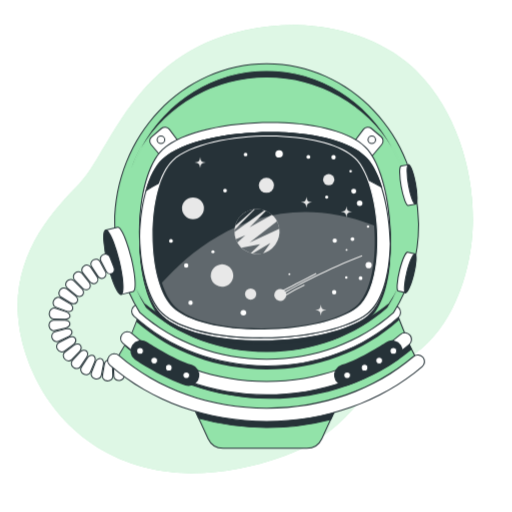
t = 0.00 s
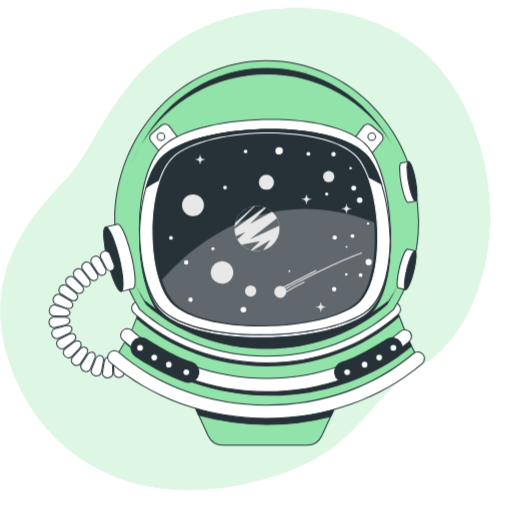
t = 0.45 s
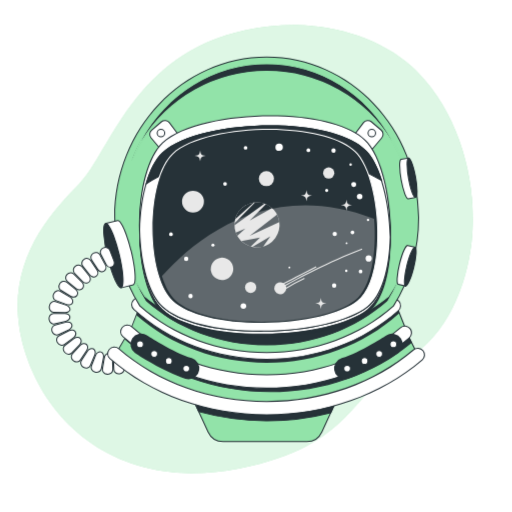
t = 0.98 s
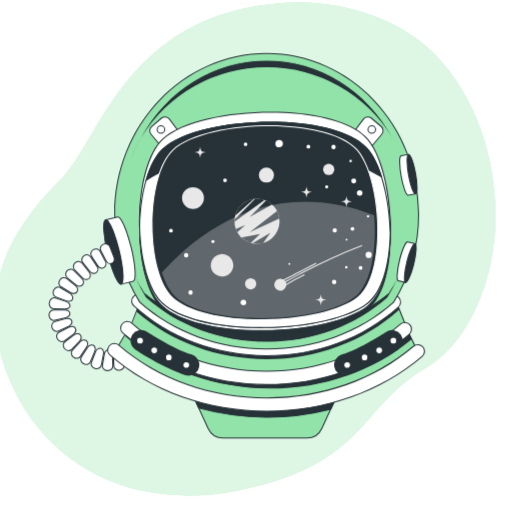
t = 1.50 s
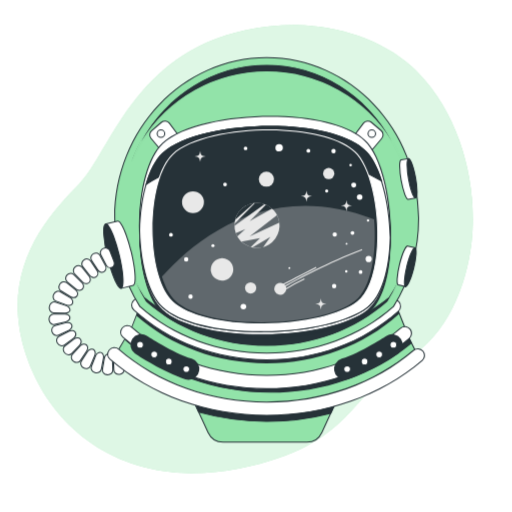
t = 2.10 s
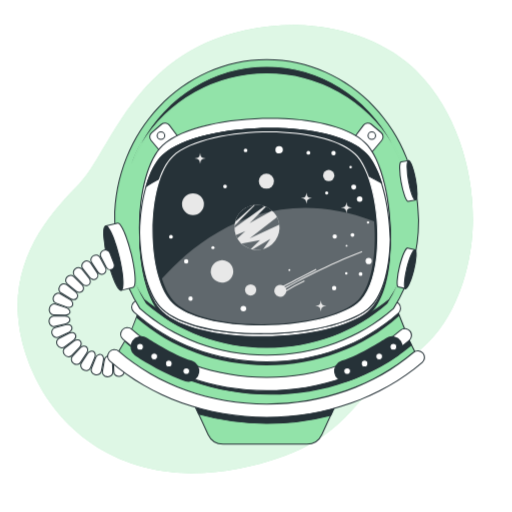
t = 2.40 s

The animated SVG that drew these frames (rendered in a browser with its animation timeline set to each time). Animation: 2 CSS @keyframes rules; one cycle of 3.00 s, repeats indefinitely.

<svg class="animated" id="freepik_stories-astronaut-helmet" xmlns="http://www.w3.org/2000/svg" viewBox="0 0 500 500" version="1.1" xmlns:xlink="http://www.w3.org/1999/xlink" xmlns:svgjs="http://svgjs.com/svgjs"><style>svg#freepik_stories-astronaut-helmet:not(.animated) .animable {opacity: 0;}svg#freepik_stories-astronaut-helmet.animated #freepik--background-simple--inject-535 {animation: 3s Infinite  linear heartbeat;animation-delay: 0s;}svg#freepik_stories-astronaut-helmet.animated #freepik--astronaut-helmet--inject-535 {animation: 3s Infinite  linear floating;animation-delay: 0s;}            @keyframes heartbeat {                0% {                    transform: scale(1);                }                10% {                    transform: scale(1.1);                }                30% {                    transform: scale(1);                }                40% {                    transform: scale(1);                }                50% {                    transform: scale(1.1);                }                60% {                    transform: scale(1);                }                100% {                    transform: scale(1);                }            }                    @keyframes floating {                0% {                    opacity: 1;                    transform: translateY(0px);                }                50% {                    transform: translateY(-10px);                }                100% {                    opacity: 1;                    transform: translateY(0px);                }            }        </style><g id="freepik--background-simple--inject-535" class="animable" style="transform-origin: 239.568px 243.26px;"><path d="M460.39,237.44c-4.91,41.61-23.91,90-61.85,112.21C341.21,383.24,346,434.9,234.11,457.35A229.81,229.81,0,0,1,184.49,462a191,191,0,0,1-24.35-2C89,449.67,41.16,400.23,23.6,340.56.5,262.08,46.63,210.7,77.22,179.74S130.2,52.33,240,29.38a222.83,222.83,0,0,1,51-4.84c39.08,1,81.7,13.79,111.2,40.57q3.31,3,6.46,6.25C449.68,113.44,467.09,180.72,460.39,237.44Z" style="fill: rgb(146, 227, 169); transform-origin: 239.568px 243.26px;" id="elydlodqt94jr" class="animable"></path><g id="elzuuawgp48ze"><path d="M460.39,237.44c-4.91,41.61-23.91,90-61.85,112.21C341.21,383.24,346,434.9,234.11,457.35A229.81,229.81,0,0,1,184.49,462a191,191,0,0,1-24.35-2C89,449.67,41.16,400.23,23.6,340.56.5,262.08,46.63,210.7,77.22,179.74S130.2,52.33,240,29.38a222.83,222.83,0,0,1,51-4.84c39.08,1,81.7,13.79,111.2,40.57q3.31,3,6.46,6.25C449.68,113.44,467.09,180.72,460.39,237.44Z" style="fill: rgb(255, 255, 255); opacity: 0.7; transform-origin: 239.568px 243.26px;" class="animable"></path></g></g><g id="freepik--astronaut-helmet--inject-535" class="animable animator-active" style="transform-origin: 231.252px 250.015px;"><path d="M264,385.63v-.05l-5.24,0-5.23,0v.05L183.7,386l19.54,42.41a16.12,16.12,0,0,0,14.64,9.37h81.75a16.12,16.12,0,0,0,14.64-9.37L333.81,386Z" style="fill: rgb(146, 227, 169); transform-origin: 258.755px 411.68px;" id="elg2rd31icm65" class="animable"></path><path d="M299.63,438.26H217.88a16.65,16.65,0,0,1-15.09-9.66l-19.86-43.12,70.59-.4,5.24,0,5.73,0v.06l70.09.35L314.72,428.6A16.65,16.65,0,0,1,299.63,438.26ZM184.48,386.48l19.21,41.7a15.68,15.68,0,0,0,14.19,9.08h81.75a15.66,15.66,0,0,0,14.18-9.08L333,386.48l-69.54-.36v0l-4.73,0-4.78,0-.46.05Z" style="fill: rgb(38, 50, 56); transform-origin: 258.755px 411.67px;" id="eldfhzpkknag8" class="animable"></path><path d="M194.07,408.48A252.65,252.65,0,0,0,323,409.55L330.11,394a238.48,238.48,0,0,1-143.31-1.3Z" style="fill: rgb(38, 50, 56); transform-origin: 258.455px 405.043px;" id="el68cjc59ma5i" class="animable"></path><path d="M260.51,417.88A249.82,249.82,0,0,1,193.93,409l-.22-.07-7.85-17,1.1.37a238,238,0,0,0,143,1.29l1.08-.33L323.3,410l-.23.06A250.3,250.3,0,0,1,260.51,417.88Zm-66.09-9.83a252,252,0,0,0,128.17,1.07l6.6-14.32a239,239,0,0,1-141.46-1.27Z" style="fill: rgb(38, 50, 56); transform-origin: 258.45px 404.905px;" id="elr3n2gmridri" class="animable"></path><path d="M136.56,305.27l-7.95,20.3L116,347s2.51,15.79,31.1,30.35,68.52,29.14,115.45,28.6,99.81-17.81,145.66-52.33l-8.59-17.18L389,309.77s-18.58,15.81-70.91,30.92-92.25,7.55-119.23,0S136.56,305.27,136.56,305.27Z" style="fill: rgb(146, 227, 169); transform-origin: 262.105px 355.617px;" id="elqdrek7fhkd" class="animable"></path><path d="M260,406.48c-37.74,0-75.79-9.64-113.13-28.66-28.5-14.51-31.27-30.06-31.37-30.72l0-.18,12.74-21.6,8.16-20.86.53.42c.36.28,35.55,27.89,62.12,35.33,25.92,7.26,66.45,15.15,119,0,51.59-14.89,70.54-30.67,70.73-30.82l.53-.45,10.85,27.33,8.76,17.52-.34.25c-43.5,32.75-96.7,51.86-146,52.43ZM116.49,347.11c.39,1.73,4.38,16.36,30.8,29.82,38,19.38,76.83,29,115.22,28.54,48.92-.56,101.76-19.51,145-52l-8.4-16.81-10.36-26.1c-3.43,2.64-23.49,17-70.56,30.59-52.74,15.22-93.46,7.29-119.5,0-25-7-57.4-31.59-61.94-35.09l-7.7,19.68Z" style="fill: rgb(38, 50, 56); transform-origin: 262.21px 355.47px;" id="el2p5np5ivl6z" class="animable"></path><path d="M133,314.27c34.24,30,79.33,46.49,127.37,46.49,48.54,0,94.2-16.89,128.58-47.55a6.33,6.33,0,0,0,.95-1.06l-.95-2.38s-18.58,15.81-70.91,30.92-92.25,7.55-119.23,0-62.29-35.42-62.29-35.42Z" style="fill: rgb(38, 50, 56); transform-origin: 261.45px 333.015px;" id="el9oseticlkem" class="animable"></path><path d="M401.73,340.75l-2.15-4.29-3.07-7.75a6.5,6.5,0,0,0-2,1.17c-34.87,29.67-81.28,46-130.71,46-50,0-96.85-16.69-131.84-47a6.53,6.53,0,0,0-4.35-1.58L122,336.87a6.46,6.46,0,0,0,1.47,1.85c37.35,32.35,87.19,50.17,140.35,50.17C315.74,388.89,364.66,371.8,401.73,340.75Z" style="fill: rgb(38, 50, 56); transform-origin: 261.865px 358.095px;" id="eldntdqsyxf3p" class="animable"></path><path d="M263.78,389.39c-53.29,0-103.25-17.86-140.69-50.29a7.13,7.13,0,0,1-1.58-2l-.14-.25,5.93-10h.28a7.18,7.18,0,0,1,4.68,1.7c34.89,30.24,81.6,46.88,131.52,46.88,49.3,0,95.6-16.3,130.37-45.89a6.92,6.92,0,0,1,2.19-1.26l.46-.16,3.25,8.19,2.3,4.61-.3.25C364.89,372.25,315.79,389.39,263.78,389.39ZM122.53,336.88a5.85,5.85,0,0,0,1.21,1.46c37.26,32.28,87,50.05,140,50.05,51.63,0,100.39-17,137.33-47.77l-2-3.94-2.91-7.32a5.75,5.75,0,0,0-1.43.9c-34.95,29.75-81.48,46.13-131,46.13-50.16,0-97.1-16.73-132.18-47.12a6,6,0,0,0-3.73-1.45Z" style="fill: rgb(38, 50, 56); transform-origin: 261.86px 358.12px;" id="elfppz6tm121k" class="animable"></path><path d="M260.46,385.58c-53.17,0-103-17.82-140.36-50.18a6.5,6.5,0,1,1,8.51-9.83c35,30.31,81.81,47,131.85,47,49.42,0,95.84-16.35,130.7-46a6.5,6.5,0,1,1,8.42,9.9C362.37,368.13,313,385.58,260.46,385.58Z" style="fill: rgb(255, 255, 255); transform-origin: 259.92px 354.782px;" id="el3lkr81xhlgh" class="animable"></path><path d="M260.46,386.08c-53.29,0-103.25-17.87-140.69-50.3a7,7,0,1,1,9.17-10.58c34.89,30.23,81.6,46.88,131.52,46.88,49.3,0,95.6-16.31,130.38-45.9a7,7,0,0,1,11.51,5.89,7,7,0,0,1-2.44,4.77C362.61,368.59,313.08,386.08,260.46,386.08Zm-136.1-61.59A6,6,0,0,0,120.43,335c37.25,32.28,87,50.06,140,50.06,52.38,0,101.68-17.41,138.8-49a6,6,0,0,0,.68-8.46,6,6,0,0,0-8.46-.68c-35,29.75-81.48,46.14-131,46.14-50.16,0-97.1-16.74-132.18-47.13A6,6,0,0,0,124.36,324.49Z" style="fill: rgb(38, 50, 56); transform-origin: 259.863px 354.785px;" id="elsqpk0dedod" class="animable"></path><path d="M260.41,357.32c-49.14,0-95.21-17.25-129.72-48.57a6.5,6.5,0,0,1,8.74-9.63c32.11,29.15,75.08,45.2,121,45.2,45.34,0,87.93-15.72,119.93-44.25a6.5,6.5,0,1,1,8.65,9.7C354.61,340.43,309,357.32,260.41,357.32Z" style="fill: rgb(255, 255, 255); transform-origin: 259.929px 327.379px;" id="elixxe9ahzzqc" class="animable"></path><path d="M260.41,357.82c-49.27,0-95.45-17.3-130.06-48.7a7,7,0,0,1-.47-9.89,7,7,0,0,1,9.88-.48c32,29.06,74.87,45.07,120.65,45.07,45.22,0,87.69-15.67,119.6-44.13a7,7,0,0,1,9.32,10.45C354.85,340.89,309.07,357.82,260.41,357.82ZM135.07,297.93h-.3a5.94,5.94,0,0,0-4.15,2,6,6,0,0,0,.41,8.48c34.41,31.24,80.36,48.44,129.38,48.44,48.41,0,94-16.84,128.25-47.43a6,6,0,0,0-8-8.95c-32.09,28.62-74.8,44.38-120.26,44.38-46,0-89.11-16.1-121.32-45.33A6,6,0,0,0,135.07,297.93Z" style="fill: rgb(38, 50, 56); transform-origin: 259.86px 327.379px;" id="elwh8du2p5ji" class="animable"></path><path d="M136.56,305.27c31.77,28.15,75.53,45.55,123.85,45.55s92.08-17.4,123.85-45.55A162.29,162.29,0,0,0,408.77,219c0-86.56-66.42-156.73-148.36-156.73S112.05,132.41,112.05,219A162.29,162.29,0,0,0,136.56,305.27Z" style="fill: rgb(146, 227, 169); transform-origin: 260.41px 206.545px;" id="el2ci07d2pcro" class="animable"></path><path d="M260.41,351.32c-46.84,0-90.94-16.22-124.18-45.67l-.09-.11A162.9,162.9,0,0,1,111.55,219c0-86.7,66.78-157.23,148.86-157.23S409.27,132.27,409.27,219a162.9,162.9,0,0,1-24.59,86.57l-.09.11C351.35,335.1,307.25,351.32,260.41,351.32ZM137,305c33.05,29.26,76.89,45.37,123.46,45.37S350.82,334.21,383.87,305a161.87,161.87,0,0,0,24.4-86c0-86.15-66.33-156.23-147.86-156.23S112.55,132.82,112.55,219A161.87,161.87,0,0,0,137,305Z" style="fill: rgb(38, 50, 56); transform-origin: 260.41px 206.545px;" id="elubdrj469fld" class="animable"></path><path d="M260.41,76.25a142.67,142.67,0,0,1,132,87.87c-20.57-55.8-71.92-95.34-132-95.34s-111.45,39.54-132,95.34A142.67,142.67,0,0,1,260.41,76.25Z" style="fill: rgb(38, 50, 56); transform-origin: 260.41px 116.45px;" id="elqwmx6ej9prh" class="animable"></path><path d="M392,164.31c-22-53.19-73.62-87.56-131.56-87.56s-109.58,34.37-131.56,87.56l-.93-.36a148.87,148.87,0,0,1,51.36-68.83,136,136,0,0,1,162.26,0A148.87,148.87,0,0,1,392.9,164ZM260.41,75.75A142.87,142.87,0,0,1,383,144.33c-24.86-46.21-71-75.05-122.57-75.05s-97.72,28.84-122.57,75.05A142.87,142.87,0,0,1,260.41,75.75Z" style="fill: rgb(146, 227, 169); transform-origin: 260.425px 116.29px;" id="elsse9npcx8fo" class="animable"></path><path d="M379.48,295.69c-30.55,25.41-72.62,37.42-119.07,37.42s-88.53-12-119.07-37.42a140.44,140.44,0,0,1-16.57-34.13,152.7,152.7,0,0,0,17.41,39.24c30.32,26.87,72.1,43.48,118.23,43.48s87.9-16.61,118.23-43.48a153.12,153.12,0,0,0,17.41-39.23A140.91,140.91,0,0,1,379.48,295.69Z" style="fill: rgb(38, 50, 56); transform-origin: 260.41px 302.92px;" id="elwb48vobpgg" class="animable"></path><path d="M260.41,344.78c-44.72,0-86.83-15.49-118.57-43.61l-.09-.11a153.09,153.09,0,0,1-17.46-39.36l.95-.29a140.08,140.08,0,0,0,16.48,33.94c29.33,24.38,70.36,37.26,118.69,37.26s89.36-12.88,118.69-37.26a140.26,140.26,0,0,0,16.48-33.94l.95.29a153.09,153.09,0,0,1-17.46,39.36l-.1.11C347.24,329.29,305.13,344.78,260.41,344.78ZM142.56,300.47c31.55,27.93,73.4,43.31,117.85,43.31s86.3-15.38,117.85-43.31a149.89,149.89,0,0,0,9.93-18.7,136.9,136.9,0,0,1-8.3,14.19l-.09.11c-29.52,24.56-70.8,37.54-119.39,37.54s-89.87-13-119.39-37.54l-.09-.11a138.94,138.94,0,0,1-8.31-14.2A152.14,152.14,0,0,0,142.56,300.47Z" style="fill: rgb(146, 227, 169); transform-origin: 260.41px 303.095px;" id="elvyy1bsjuvn" class="animable"></path><path d="M114.87,221.88l-11.78,2.86,15.24,62.8,11.78-2.85c3.12-.76,2.24-15.43-2-32.78S118,221.12,114.87,221.88Z" style="fill: rgb(255, 255, 255); transform-origin: 117.533px 254.695px;" id="el88s8gqkolgq" class="animable"></path><path d="M118,288.15l-15.48-63.78,12.26-3,.12.49-.12-.49c4-1,10.13,14.94,13.88,30.4s5.59,32.42,1.59,33.38Zm-14.27-63,15,61.84L130,284.2c2.45-.59,2.09-13.95-2.33-32.17S117.42,221.77,115,222.37Z" style="fill: rgb(38, 50, 56); transform-origin: 117.509px 254.738px;" id="el7ugth59lg1e" class="animable"></path><path d="M116.37,254.77c4.21,17.34,5.09,32,2,32.77s-9.07-12.68-13.27-30-5.09-32-2-32.77S112.16,237.42,116.37,254.77Z" style="fill: rgb(38, 50, 56); transform-origin: 110.736px 256.155px;" id="el3jjau7ildra" class="animable"></path><path d="M118.1,288.07c-4,0-9.89-15.43-13.53-30.44a136,136,0,0,1-3.74-22.69c-.4-6.65.32-10.25,2.15-10.69,4-1,10.13,14.94,13.88,30.4h0c3.75,15.46,5.58,32.41,1.59,33.38A1.34,1.34,0,0,1,118.1,288.07ZM103.39,225.2l-.18,0c-.89.22-1.79,2.88-1.39,9.66a135.12,135.12,0,0,0,3.72,22.52c4.42,18.22,10.22,30.27,12.68,29.66s2.09-14-2.33-32.17h0C111.57,237.1,105.93,225.2,103.39,225.2Z" style="fill: rgb(38, 50, 56); transform-origin: 110.709px 256.138px;" id="elofc7uvvlslo" class="animable"></path><path d="M398.14,246.2l7.11,1.73-9.2,37.94-7.12-1.73c-1.88-.45-1.35-9.32,1.19-19.79S396.25,245.75,398.14,246.2Z" style="fill: rgb(255, 255, 255); transform-origin: 396.528px 266.026px;" id="el9d01e9l6lt" class="animable"></path><path d="M396.41,286.47l-7.59-1.84c-.45-.11-1.82-.44-1.45-6.66a82.24,82.24,0,0,1,2.26-13.74c1.9-7.82,5.78-19.2,8.63-18.51l7.59,1.84-.11.49ZM398,246.68c-1.1,0-4.47,5.89-7.35,17.78A80.47,80.47,0,0,0,388.37,278c-.27,4.42.4,5.56.68,5.63l6.63,1.61,9-37L398,246.69Z" style="fill: rgb(38, 50, 56); transform-origin: 396.579px 266.08px;" id="el9ep6f7a4cqa" class="animable"></path><path d="M397.23,266.07c-2.54,10.48-3.07,19.34-1.18,19.8s5.47-7.66,8-18.14,3.07-19.34,1.18-19.8S399.77,255.59,397.23,266.07Z" style="fill: rgb(38, 50, 56); transform-origin: 400.639px 266.9px;" id="ell7j56z4ysq" class="animable"></path><path d="M396.18,286.39a1.07,1.07,0,0,1-.25,0c-.45-.11-1.82-.45-1.45-6.66A82.51,82.51,0,0,1,396.74,266h0c1.9-7.82,5.77-19.19,8.63-18.51.45.11,1.82.45,1.45,6.66a82.64,82.64,0,0,1-2.27,13.75C402.71,275.44,399,286.39,396.18,286.39Zm8.89-38c-1.1,0-4.47,5.89-7.35,17.78h0a80.47,80.47,0,0,0-2.24,13.57c-.27,4.41.4,5.56.68,5.62,1,.3,4.48-5.63,7.42-17.77A81.5,81.5,0,0,0,405.82,254c.27-4.41-.41-5.56-.69-5.62Z" style="fill: rgb(38, 50, 56); transform-origin: 400.65px 266.929px;" id="el8jckn524kq" class="animable"></path><path d="M391.74,162.14l7.2-1.29,6.87,38.43-7.2,1.29c-1.91.34-5-8-6.9-18.6S389.83,162.48,391.74,162.14Z" style="fill: rgb(255, 255, 255); transform-origin: 398.053px 180.715px;" id="elersba2zkebf" class="animable"></path><path d="M398.44,201.09c-.61,0-1.9-.54-3.75-5.54a93.16,93.16,0,0,1-4.89-27.35c0-6.22,1.39-6.47,1.85-6.55l7.7-1.38,7,39.42-7.69,1.37A1.56,1.56,0,0,1,398.44,201.09Zm-6.61-38.46c-.29.05-1,1.15-1,5.57a80.09,80.09,0,0,0,1.41,13.68,80.12,80.12,0,0,0,3.42,13.32c1.53,4.15,2.59,4.93,2.89,4.88l6.71-1.2-6.69-37.45Z" style="fill: rgb(38, 50, 56); transform-origin: 398.075px 180.68px;" id="elommvm6gc0w" class="animable"></path><g id="elsvhs2efqzb"><ellipse cx="402.38" cy="180.06" rx="3.52" ry="19.52" style="fill: rgb(38, 50, 56); transform-origin: 402.38px 180.06px; transform: rotate(-10.14deg);" class="animable"></ellipse></g><path d="M405.71,199.79c-2.85,0-5.9-11.27-7.29-19A83.16,83.16,0,0,1,397,166.91c0-6.22,1.4-6.47,1.85-6.55,2.86-.53,6.07,11.07,7.48,19a82.23,82.23,0,0,1,1.43,13.86c0,6.22-1.4,6.47-1.86,6.55Zm-6.63-38.45H399c-.28,0-1,1.15-1,5.58a82.37,82.37,0,0,0,1.41,13.68c2.16,12.11,5.19,18.19,6.27,18.19h.05c.28,0,1-1.15,1-5.58a82.37,82.37,0,0,0-1.41-13.68C403.18,167.42,400.16,161.34,399.08,161.34Z" style="fill: rgb(38, 50, 56); transform-origin: 402.38px 180.066px;" id="el42ufjpnk4wb" class="animable"></path><path d="M100.78,248.6h0a4.69,4.69,0,0,1,6.43,2.22l4.07,10.39c.91,2.39.17,4.88-1.84,5.85h0a4.55,4.55,0,0,1-5.77-2.28l-5.2-9.87A4.61,4.61,0,0,1,100.78,248.6Z" style="fill: rgb(255, 255, 255); transform-origin: 104.822px 257.723px;" id="el8gywkfbs1fy" class="animable"></path><path d="M107.84,267.91a5.35,5.35,0,0,1-4.61-2.9L98,255.14a4.86,4.86,0,0,1-.32-3.81,5.42,5.42,0,0,1,2.86-3.18h0A5.52,5.52,0,0,1,105,248a4.62,4.62,0,0,1,2.68,2.66L111.75,261c1,2.68.14,5.41-2.09,6.48A4.3,4.3,0,0,1,107.84,267.91ZM103,248.6a4.58,4.58,0,0,0-2,.45h0a4.44,4.44,0,0,0-2.34,2.59,3.85,3.85,0,0,0,.26,3l5.2,9.87a4.07,4.07,0,0,0,5.12,2.07c1.75-.85,2.42-3,1.59-5.22L106.74,251a3.64,3.64,0,0,0-2.12-2.09A4.48,4.48,0,0,0,103,248.6Z" style="fill: rgb(38, 50, 56); transform-origin: 104.798px 257.756px;" id="el52enmtcu52i" class="animable"></path><path d="M91.07,253.77h0a4.61,4.61,0,0,1,6.49,1.63l5.29,9.82a4.55,4.55,0,0,1-1.37,6.08h0a4.19,4.19,0,0,1-3.19.38,5,5,0,0,1-2.8-2.08l-6.09-9.35a4.45,4.45,0,0,1-.58-3.51A4.76,4.76,0,0,1,91.07,253.77Z" style="fill: rgb(255, 255, 255); transform-origin: 96.0826px 262.444px;" id="elcp6g4g6s92o" class="animable"></path><path d="M99.46,272.33a4.89,4.89,0,0,1-1.3-.17,5.47,5.47,0,0,1-3.09-2.28L89,260.53a4.93,4.93,0,0,1-.64-3.91A5.44,5.44,0,0,1,95,252.75a4.79,4.79,0,0,1,3,2.42l5.29,9.81a5.07,5.07,0,0,1-1.55,6.75A4.52,4.52,0,0,1,99.46,272.33Zm-5.88-18.77a4.36,4.36,0,0,0-2.25.64h0a4.21,4.21,0,0,0-2,2.65,3.93,3.93,0,0,0,.51,3.12l6.09,9.35a4.45,4.45,0,0,0,2.52,1.87,3.7,3.7,0,0,0,2.8-.33,4.07,4.07,0,0,0,1.18-5.42l-5.29-9.81a3.89,3.89,0,0,0-2.42-1.93A4.31,4.31,0,0,0,93.58,253.56Z" style="fill: rgb(38, 50, 56); transform-origin: 96.0905px 262.451px;" id="el513jl8f4rn7" class="animable"></path><path d="M81.92,259.79h0a4.61,4.61,0,0,1,6.62,1l6.17,9.29a4.57,4.57,0,0,1-.8,6.19h0a4.12,4.12,0,0,1-3.12.66,5,5,0,0,1-3-1.8l-7-8.73A4.4,4.4,0,0,1,80,263,4.82,4.82,0,0,1,81.92,259.79Z" style="fill: rgb(255, 255, 255); transform-origin: 87.7491px 267.909px;" id="el8wp30yw3zty" class="animable"></path><path d="M91.56,277.53a5,5,0,0,1-.86-.08,5.52,5.52,0,0,1-3.29-2l-7-8.73a4.86,4.86,0,0,1-1-3.83,5.26,5.26,0,0,1,2.18-3.52,5.43,5.43,0,0,1,4.14-.95A4.78,4.78,0,0,1,89,260.54l6.17,9.29a5.07,5.07,0,0,1-.93,6.86A4.64,4.64,0,0,1,91.56,277.53Zm-6.74-18.19a4.48,4.48,0,0,0-2.61.86h0a4.21,4.21,0,0,0-1.76,2.85,3.85,3.85,0,0,0,.8,3.05l6.94,8.72a4.48,4.48,0,0,0,2.69,1.63,3.62,3.62,0,0,0,2.75-.59,4.06,4.06,0,0,0,.66-5.49l-6.17-9.29a3.82,3.82,0,0,0-2.53-1.68A3.94,3.94,0,0,0,84.82,259.34Z" style="fill: rgb(38, 50, 56); transform-origin: 87.7244px 267.933px;" id="el1umlelavkqj" class="animable"></path><path d="M73.34,266.71h0a5,5,0,0,1,3.53-1.28A4.35,4.35,0,0,1,80,267.05l7,8.67A5,5,0,0,1,88.2,279a3.93,3.93,0,0,1-1.29,2.92h0a3.69,3.69,0,0,1-1.43.77,3.88,3.88,0,0,1-1.6.18,5,5,0,0,1-3.14-1.49l-7.81-8a4.34,4.34,0,0,1-1.25-3.34,5,5,0,0,1,.45-1.83A5.39,5.39,0,0,1,73.34,266.71Z" style="fill: rgb(255, 255, 255); transform-origin: 79.9354px 274.157px;" id="elrek69rl54w" class="animable"></path><path d="M84.23,283.4l-.39,0a5.42,5.42,0,0,1-3.45-1.64l-7.82-8a4.86,4.86,0,0,1-1.39-3.72,5.36,5.36,0,0,1,.5-2A5.49,5.49,0,0,1,73,266.34h0a5.47,5.47,0,0,1,3.87-1.41,4.84,4.84,0,0,1,3.54,1.81l7,8.66A5.53,5.53,0,0,1,88.7,279a4.41,4.41,0,0,1-1.46,3.29,4.23,4.23,0,0,1-1.62.87A4.5,4.5,0,0,1,84.23,283.4ZM73.67,267.09h0a4.7,4.7,0,0,0-1.09,1.4,4.34,4.34,0,0,0-.4,1.62,3.9,3.9,0,0,0,1.1,3l7.82,8a4.47,4.47,0,0,0,2.82,1.35,3.42,3.42,0,0,0,1.4-.17,3.16,3.16,0,0,0,1.26-.66A3.45,3.45,0,0,0,87.7,279a4.61,4.61,0,0,0-1-3l-7-8.66a3.85,3.85,0,0,0-2.8-1.44A4.61,4.61,0,0,0,73.67,267.09Z" style="fill: rgb(38, 50, 56); transform-origin: 79.9352px 274.163px;" id="elis2dvsq44" class="animable"></path><path d="M65.46,274.56h0a4.84,4.84,0,0,1,3.38-1.69,4.45,4.45,0,0,1,3.35,1.29l7.9,7.88a5,5,0,0,1,1.46,3.14,4.14,4.14,0,0,1-.93,3h0a3.9,3.9,0,0,1-2.92,1.23,4.94,4.94,0,0,1-3.26-1.12l-8.68-7a4.46,4.46,0,0,1-1.64-3.21A5.11,5.11,0,0,1,65.46,274.56Z" style="fill: rgb(255, 255, 255); transform-origin: 72.8428px 281.138px;" id="elfq627s871xr" class="animable"></path><path d="M77.51,289.93a5.42,5.42,0,0,1-3.39-1.23l-8.68-7a5,5,0,0,1-1.82-3.56,5.61,5.61,0,0,1,1.47-3.9h0a5.37,5.37,0,0,1,3.74-1.85,4.9,4.9,0,0,1,3.71,1.44l7.9,7.87a5.39,5.39,0,0,1,1.6,3.46,4.55,4.55,0,0,1-1.06,3.4,4.35,4.35,0,0,1-3.28,1.39Zm-11.68-15a4.58,4.58,0,0,0-1.21,3.18,3.93,3.93,0,0,0,1.45,2.83l8.68,7a4.36,4.36,0,0,0,2.93,1,3.41,3.41,0,0,0,2.56-1.06,3.63,3.63,0,0,0,.81-2.67,4.43,4.43,0,0,0-1.32-2.81l-7.9-7.88a3.87,3.87,0,0,0-3-1.14A4.33,4.33,0,0,0,65.83,274.9Z" style="fill: rgb(38, 50, 56); transform-origin: 72.8408px 281.168px;" id="el0h6v3yyf6u1d" class="animable"></path><path d="M58.43,283.34h0a4.33,4.33,0,0,1,1.46-1.4,4.9,4.9,0,0,1,1.77-.67,4.33,4.33,0,0,1,3.46.86l8.76,6.9a5.11,5.11,0,0,1,1.84,3,3.87,3.87,0,0,1,0,1.59,4.75,4.75,0,0,1-.6,1.46h0c-1.16,1.79-3.9,2.16-6.08.85L59.55,290A4.68,4.68,0,0,1,58.43,283.34Z" style="fill: rgb(255, 255, 255); transform-origin: 66.654px 288.956px;" id="el10t8oz9bwrbp" class="animable"></path><path d="M71.8,297.17a5.93,5.93,0,0,1-3-.85l-9.5-5.86a4.69,4.69,0,0,1-2.14-3,5.7,5.7,0,0,1,.86-4.38,4.85,4.85,0,0,1,1.62-1.56,5.33,5.33,0,0,1,1.94-.73,4.76,4.76,0,0,1,3.86,1l8.76,6.9a5.52,5.52,0,0,1,2,3.25,4.32,4.32,0,0,1,0,1.79,5.28,5.28,0,0,1-.66,1.62A4.4,4.4,0,0,1,71.8,297.17ZM62.44,281.7a4.23,4.23,0,0,0-.7.06,4.56,4.56,0,0,0-1.59.61,3.81,3.81,0,0,0-1.29,1.23h0a4.75,4.75,0,0,0-.73,3.62,3.71,3.71,0,0,0,1.69,2.38l9.5,5.85c2,1.18,4.38.87,5.4-.69a4.25,4.25,0,0,0,.53-1.29,3.48,3.48,0,0,0,0-1.4,4.56,4.56,0,0,0-1.66-2.65l-8.76-6.91A3.79,3.79,0,0,0,62.44,281.7Z" style="fill: rgb(38, 50, 56); transform-origin: 66.6652px 288.944px;" id="el3p4k4ou5t72" class="animable"></path><path d="M52.56,293.06h0c1.37-2.52,4.25-3.48,6.42-2.14l9.57,5.73c2.18,1.33,3.13,3.93,2.11,5.8h0a3.34,3.34,0,0,1-1,1.16,3.39,3.39,0,0,1-1.26.49,6.67,6.67,0,0,1-3.42-.31l-10.45-3.9a3.84,3.84,0,0,1-2.39-2.75,5.91,5.91,0,0,1-.15-2.16A5.67,5.67,0,0,1,52.56,293.06Z" style="fill: rgb(255, 255, 255); transform-origin: 61.5105px 297.255px;" id="el13vzet8xvco" class="animable"></path><path d="M67.22,304.7a7.17,7.17,0,0,1-2.46-.44l-10.46-3.9a4.36,4.36,0,0,1-2.7-3.09,6.47,6.47,0,0,1-.16-2.34,6,6,0,0,1,.68-2.11A5.73,5.73,0,0,1,55.6,290a4.61,4.61,0,0,1,3.65.51l9.56,5.73c2.41,1.48,3.43,4.38,2.29,6.47A4,4,0,0,1,69.9,304a3.88,3.88,0,0,1-1.46.57A6.92,6.92,0,0,1,67.22,304.7ZM56.85,290.81a3.76,3.76,0,0,0-1,.14A4.69,4.69,0,0,0,53,293.3h0a4.86,4.86,0,0,0-.56,1.74,5.34,5.34,0,0,0,.13,2,3.36,3.36,0,0,0,2.08,2.41l10.46,3.9a6,6,0,0,0,3.14.29,2.84,2.84,0,0,0,1.08-.41,2.9,2.9,0,0,0,.89-1c.89-1.63,0-3.93-1.93-5.13l-9.56-5.74A3.59,3.59,0,0,0,56.85,290.81Z" style="fill: rgb(38, 50, 56); transform-origin: 61.4823px 297.265px;" id="elyvyn96ylao" class="animable"></path><path d="M48.26,305.41h0a7,7,0,0,1,.77-2.22,6,6,0,0,1,1.47-1.58,3.88,3.88,0,0,1,3.59-.62l10.58,3.54a6.44,6.44,0,0,1,2.84,1.92,3.42,3.42,0,0,1,.68,1.18,2.24,2.24,0,0,1,.16,1.24h0a2.53,2.53,0,0,1-.56,1.12,3.45,3.45,0,0,1-1.05.94,6.26,6.26,0,0,1-3.34.87l-11.15-.34a3.93,3.93,0,0,1-3.15-1.77,5.63,5.63,0,0,1-.84-1.93A6,6,0,0,1,48.26,305.41Z" style="fill: rgb(255, 255, 255); transform-origin: 58.2603px 306.299px;" id="elrqiglm6x5a" class="animable"></path><path d="M63.57,312.3h-.18L52.24,312a4.39,4.39,0,0,1-3.55-2,6.19,6.19,0,0,1-.92-2.09,6.55,6.55,0,0,1,0-2.55h0a7.63,7.63,0,0,1,.83-2.38,6.33,6.33,0,0,1,1.62-1.74,4.34,4.34,0,0,1,4-.69l10.58,3.53a7.06,7.06,0,0,1,3.07,2.08,4.09,4.09,0,0,1,.77,1.36,2.66,2.66,0,0,1,.17,1.47,3.18,3.18,0,0,1-.64,1.33,4.06,4.06,0,0,1-1.2,1.07A6.64,6.64,0,0,1,63.57,312.3Zm-14.82-6.8a5.67,5.67,0,0,0,0,2.14,5.12,5.12,0,0,0,.77,1.76A3.43,3.43,0,0,0,52.27,311l11.15.34a5.59,5.59,0,0,0,3.06-.8,3,3,0,0,0,.91-.8,2.3,2.3,0,0,0,.47-.9,1.72,1.72,0,0,0-.14-1,3,3,0,0,0-.59-1.05A6,6,0,0,0,64.51,305l-10.58-3.53a3.35,3.35,0,0,0-3.13.55,5.5,5.5,0,0,0-1.35,1.44A6.64,6.64,0,0,0,48.75,305.5Z" style="fill: rgb(38, 50, 56); transform-origin: 58.2458px 306.318px;" id="elr2siogqzk5d" class="animable"></path><path d="M48,318.33h0a6.58,6.58,0,0,1,.12-2.23,5.21,5.21,0,0,1,.91-1.86,4,4,0,0,1,3.23-1.65l11.16,0a6,6,0,0,1,3.29,1,3.92,3.92,0,0,1,1,1,2.58,2.58,0,0,1,.51,1.26h0a3.58,3.58,0,0,1-.94,2.62,5.82,5.82,0,0,1-3,1.77l-10.86,2.56A4,4,0,0,1,50,322,5.3,5.3,0,0,1,48,318.33Z" style="fill: rgb(255, 255, 255); transform-origin: 58.0903px 317.745px;" id="elnc056l556dj" class="animable"></path><path d="M52.53,323.45a4.61,4.61,0,0,1-2.88-1,5.85,5.85,0,0,1-2.16-4,7.17,7.17,0,0,1,.13-2.41,5.65,5.65,0,0,1,1-2,4.48,4.48,0,0,1,3.6-1.85h0l11.16,0A6.4,6.4,0,0,1,67,313.21a4.53,4.53,0,0,1,1.14,1.13,3.08,3.08,0,0,1,.61,1.49,4.1,4.1,0,0,1-1.06,3,6.24,6.24,0,0,1-3.24,1.94l-10.86,2.55A4.17,4.17,0,0,1,52.53,323.45Zm-.3-10.36a3.52,3.52,0,0,0-2.81,1.45,4.86,4.86,0,0,0-.83,1.68,6.12,6.12,0,0,0-.1,2.06h0a4.79,4.79,0,0,0,1.78,3.33,3.54,3.54,0,0,0,3.07.73l10.86-2.56a5.22,5.22,0,0,0,2.71-1.61,3.1,3.1,0,0,0,.82-2.26,2,2,0,0,0-.42-1,3.32,3.32,0,0,0-.89-.9,5.51,5.51,0,0,0-3-.91l-11.15,0Z" style="fill: rgb(38, 50, 56); transform-origin: 58.0998px 317.819px;" id="elkj1p9zmzvf" class="animable"></path><path d="M50.92,330.32h0a5.94,5.94,0,0,1-.38-2.12,5.17,5.17,0,0,1,.46-1.95,4.09,4.09,0,0,1,2.73-2.35l10.8-2.79a5.56,5.56,0,0,1,3.45.2,3.78,3.78,0,0,1,1.25.8,3.06,3.06,0,0,1,.83,1.19h0a2.93,2.93,0,0,1,.14,1.44,3.9,3.9,0,0,1-.43,1.45,5.45,5.45,0,0,1-2.5,2.4l-10.08,4.77a4.15,4.15,0,0,1-3.59,0,5,5,0,0,1-1.6-1.16A6,6,0,0,1,50.92,330.32Z" style="fill: rgb(255, 255, 255); transform-origin: 60.387px 327.347px;" id="el71b3o7zg9ys" class="animable"></path><path d="M55.43,334.26a4.81,4.81,0,0,1-2-.46,5.82,5.82,0,0,1-1.76-1.28,6.75,6.75,0,0,1-1.18-2h0a6.32,6.32,0,0,1-.41-2.3,5.8,5.8,0,0,1,.51-2.15,4.56,4.56,0,0,1,3.05-2.62l10.8-2.8a6.2,6.2,0,0,1,3.77.22,4.36,4.36,0,0,1,1.42.92,3.48,3.48,0,0,1,.94,1.37,3.38,3.38,0,0,1,.16,1.68,4.45,4.45,0,0,1-.47,1.61A6,6,0,0,1,67.49,329L57.4,333.81A4.54,4.54,0,0,1,55.43,334.26Zm-4-4.11a5.43,5.43,0,0,0,1,1.7,4.58,4.58,0,0,0,1.43,1,3.67,3.67,0,0,0,3.17,0l10.08-4.78A5,5,0,0,0,69.33,326a3.56,3.56,0,0,0,.37-1.28,2.35,2.35,0,0,0-.11-1.22,2.62,2.62,0,0,0-.69-1,3.31,3.31,0,0,0-1.11-.71,5.16,5.16,0,0,0-3.14-.18l-10.8,2.8a3.54,3.54,0,0,0-2.39,2.06,4.75,4.75,0,0,0-.42,1.78,5.26,5.26,0,0,0,.35,1.92Z" style="fill: rgb(38, 50, 56); transform-origin: 60.4257px 327.358px;" id="el1jdv38o35mt" class="animable"></path><path d="M56.12,341.1h0a5,5,0,0,1-.74-2,5.13,5.13,0,0,1,.07-2,4.09,4.09,0,0,1,2.19-2.81l10-5a5.45,5.45,0,0,1,3.45-.48,3.86,3.86,0,0,1,1.43.56,4,4,0,0,1,1,1.06h0a3.61,3.61,0,0,1,.29,3,5.22,5.22,0,0,1-2,2.81l-9,6.54a4.28,4.28,0,0,1-3.54.68A5.33,5.33,0,0,1,56.12,341.1Z" style="fill: rgb(255, 255, 255); transform-origin: 64.6616px 336.151px;" id="el3ci6s6iby5z" class="animable"></path><path d="M60.35,344.14a5.28,5.28,0,0,1-1.18-.14,5.77,5.77,0,0,1-3.47-2.63,5.24,5.24,0,0,1-.81-2.19,5.63,5.63,0,0,1,.07-2.13,4.6,4.6,0,0,1,2.46-3.15l10-5a6,6,0,0,1,3.77-.52,4.35,4.35,0,0,1,1.61.64A4.6,4.6,0,0,1,74,330.24a4.09,4.09,0,0,1,.36,3.37,5.75,5.75,0,0,1-2.18,3.09l-9,6.54A4.7,4.7,0,0,1,60.35,344.14ZM70.1,329.3a5.09,5.09,0,0,0-2.25.53l-10,5a3.61,3.61,0,0,0-1.92,2.48,4.37,4.37,0,0,0-.06,1.77,4.18,4.18,0,0,0,.66,1.78h0A4.82,4.82,0,0,0,59.39,343a3.77,3.77,0,0,0,3.14-.59l9-6.54a4.82,4.82,0,0,0,1.79-2.54,3.2,3.2,0,0,0-.23-2.56,3.54,3.54,0,0,0-.9-.91,3.29,3.29,0,0,0-1.24-.49A4.41,4.41,0,0,0,70.1,329.3Z" style="fill: rgb(38, 50, 56); transform-origin: 64.6944px 336.209px;" id="el20j9n3zqgnn" class="animable"></path><path d="M63.11,350.61h0a5.52,5.52,0,0,1-1.35-3.73,4.26,4.26,0,0,1,1.7-3.18L72.38,337a5.29,5.29,0,0,1,3.28-1.07,3.52,3.52,0,0,1,2.74,1.18h0c1.38,1.47,1.08,4.17-.64,6l-7.76,8C68.22,353,65.13,352.8,63.11,350.61Z" style="fill: rgb(255, 255, 255); transform-origin: 70.514px 344.165px;" id="elwf0p9j87z2" class="animable"></path><path d="M67,352.91h0a5.88,5.88,0,0,1-4.22-2v0a6,6,0,0,1-1.47-4.07,4.77,4.77,0,0,1,1.9-3.56l8.92-6.69a5.67,5.67,0,0,1,3.59-1.17,4,4,0,0,1,3.12,1.36c1.53,1.64,1.24,4.63-.67,6.66l-7.76,8A4.58,4.58,0,0,1,67,352.91Zm-3.5-2.63A4.82,4.82,0,0,0,67,351.91a3.68,3.68,0,0,0,2.66-1.12l7.77-8c1.52-1.62,1.81-4,.64-5.31a3.08,3.08,0,0,0-2.39-1,4.77,4.77,0,0,0-3,1l-8.92,6.69a3.76,3.76,0,0,0-1.5,2.81A5,5,0,0,0,63.49,350.28Z" style="fill: rgb(38, 50, 56); transform-origin: 70.5643px 344.164px;" id="elipqap2y44z" class="animable"></path><path d="M71.67,358.72h0a5.11,5.11,0,0,1-2-3.44,4.23,4.23,0,0,1,1.11-3.41l7.62-8.15a5.32,5.32,0,0,1,3-1.63,3.84,3.84,0,0,1,2.9.67h0a3.09,3.09,0,0,1,.9,1.19,4,4,0,0,1,.41,1.48,5.36,5.36,0,0,1-.91,3.34L78.56,358a4.2,4.2,0,0,1-3.08,1.84,5.27,5.27,0,0,1-2-.16A5.78,5.78,0,0,1,71.67,358.72Z" style="fill: rgb(255, 255, 255); transform-origin: 77.6293px 350.953px;" id="elozo8fwukzzi" class="animable"></path><path d="M74.92,360.41a5.81,5.81,0,0,1-1.53-.21,6.16,6.16,0,0,1-2-1.09h0a5.51,5.51,0,0,1-2.17-3.78,4.71,4.71,0,0,1,1.23-3.81L78,343.38a5.8,5.8,0,0,1,3.35-1.79,4.29,4.29,0,0,1,3.28.78,3.58,3.58,0,0,1,1,1.38,4.18,4.18,0,0,1,.44,1.64,5.83,5.83,0,0,1-1,3.66L79,358.32a4.67,4.67,0,0,1-3.44,2.06A6.08,6.08,0,0,1,74.92,360.41Zm7.19-17.86a3.65,3.65,0,0,0-.59,0,4.79,4.79,0,0,0-2.75,1.47l-7.62,8.15a3.73,3.73,0,0,0-1,3,4.58,4.58,0,0,0,1.8,3.1h0a5.16,5.16,0,0,0,1.69.91,4.52,4.52,0,0,0,1.75.14,3.68,3.68,0,0,0,2.72-1.61l6.21-9.28a5,5,0,0,0,.82-3,3.51,3.51,0,0,0-.35-1.28,2.76,2.76,0,0,0-.77-1A3.07,3.07,0,0,0,82.11,342.55Z" style="fill: rgb(38, 50, 56); transform-origin: 77.6322px 350.969px;" id="elqmye1fm2eo" class="animable"></path><path d="M81.6,365.24h0a5.29,5.29,0,0,1-2.6-3,4.1,4.1,0,0,1,.44-3.54l6-9.38a5.54,5.54,0,0,1,2.72-2.19,3.63,3.63,0,0,1,2.93.13h0a3.43,3.43,0,0,1,1.74,2.37,5.32,5.32,0,0,1-.26,3.42L88.29,363.3a4.24,4.24,0,0,1-2.7,2.41A5.57,5.57,0,0,1,81.6,365.24Z" style="fill: rgb(255, 255, 255); transform-origin: 85.891px 356.384px;" id="elrulhhdks0x" class="animable"></path><path d="M84.26,366.39a6.47,6.47,0,0,1-2.88-.7h0a5.79,5.79,0,0,1-2.85-3.34,4.59,4.59,0,0,1,.49-4l6-9.38a6.18,6.18,0,0,1,3-2.38,4.08,4.08,0,0,1,3.32.15,3.93,3.93,0,0,1,2,2.7,5.72,5.72,0,0,1-.28,3.73l-4.31,10.29a4.81,4.81,0,0,1-3,2.7A5.68,5.68,0,0,1,84.26,366.39Zm-2.43-1.59a5.1,5.1,0,0,0,3.62.43,3.72,3.72,0,0,0,2.38-2.13l4.32-10.28a4.88,4.88,0,0,0,.24-3.1,3,3,0,0,0-1.48-2.05,3.16,3.16,0,0,0-2.54-.11,5.11,5.11,0,0,0-2.47,2l-6,9.38a3.61,3.61,0,0,0-.38,3.11,4.76,4.76,0,0,0,2.35,2.76Z" style="fill: rgb(38, 50, 56); transform-origin: 85.904px 356.349px;" id="elq6ipnq0h97k" class="animable"></path><path d="M92.76,369.78h0a5.41,5.41,0,0,1-3.21-2.46,4.26,4.26,0,0,1-.25-3.62l4.12-10.37a5.32,5.32,0,0,1,2.21-2.62,3.5,3.5,0,0,1,2.86-.5h0a3.66,3.66,0,0,1,2.14,1.94,5.61,5.61,0,0,1,.43,3.44l-2.1,11a4.08,4.08,0,0,1-2.15,2.86A5.2,5.2,0,0,1,92.76,369.78Z" style="fill: rgb(255, 255, 255); transform-origin: 95.0854px 360.071px;" id="el7pl60lqy65s" class="animable"></path><path d="M94.32,370.53a5.26,5.26,0,0,1-1.72-.28,5.83,5.83,0,0,1-3.49-2.7,4.69,4.69,0,0,1-.27-4L93,353.15a5.82,5.82,0,0,1,2.43-2.87,4,4,0,0,1,3.27-.54,4.15,4.15,0,0,1,2.43,2.19,6,6,0,0,1,.47,3.76l-2.1,10.95a4.55,4.55,0,0,1-2.4,3.22A6,6,0,0,1,94.32,370.53Zm3.35-19.95a3.71,3.71,0,0,0-1.79.56,4.9,4.9,0,0,0-2,2.38l-4.11,10.37a3.74,3.74,0,0,0,.22,3.19,4.94,4.94,0,0,0,2.92,2.22h0a4.71,4.71,0,0,0,3.66-.34,3.59,3.59,0,0,0,1.89-2.51l2.1-11a5.18,5.18,0,0,0-.39-3.14,3.18,3.18,0,0,0-1.86-1.68A2.05,2.05,0,0,0,97.67,350.58Z" style="fill: rgb(38, 50, 56); transform-origin: 95.1157px 360.066px;" id="elc33s6asxful" class="animable"></path><path d="M104.74,371.94h0a5.28,5.28,0,0,1-3.69-1.76,4.06,4.06,0,0,1-1-3.44l1.87-11a5.64,5.64,0,0,1,1.6-3.08,3.67,3.67,0,0,1,2.66-1.07h0a3.38,3.38,0,0,1,2.48,1.46,5.38,5.38,0,0,1,1.16,3.22l.32,11.15a4.26,4.26,0,0,1-1.48,3.32A5.63,5.63,0,0,1,104.74,371.94Z" style="fill: rgb(255, 255, 255); transform-origin: 105.065px 361.773px;" id="elq94kot1dl9" class="animable"></path><path d="M105.07,372.44h-.34a5.78,5.78,0,0,1-4-1.92,4.57,4.57,0,0,1-1.13-3.86l1.86-11a6.14,6.14,0,0,1,1.76-3.35,4.17,4.17,0,0,1,3-1.21,3.84,3.84,0,0,1,2.87,1.65,5.83,5.83,0,0,1,1.27,3.51l.32,11.15a4.71,4.71,0,0,1-1.65,3.71A6.05,6.05,0,0,1,105.07,372.44Zm1.08-20.34a3.17,3.17,0,0,0-2.28.92,5.22,5.22,0,0,0-1.47,2.81l-1.87,11a3.55,3.55,0,0,0,.9,3,4.7,4.7,0,0,0,3.32,1.59h0a5.19,5.19,0,0,0,3.55-1.07,3.74,3.74,0,0,0,1.31-2.93l-.32-11.15a4.89,4.89,0,0,0-1-2.91A3,3,0,0,0,106.15,352.1Z" style="fill: rgb(38, 50, 56); transform-origin: 105.108px 361.771px;" id="elfwcuyczvp3g" class="animable"></path><path d="M116.93,371.45h0a5.49,5.49,0,0,1-4-.88,4.2,4.2,0,0,1-1.73-3.19l-.56-11.14a5.43,5.43,0,0,1,.9-3.3,3.52,3.52,0,0,1,2.37-1.66h0a3.84,3.84,0,0,1,2.76.87,5.54,5.54,0,0,1,1.83,2.93l2.67,10.83a4.13,4.13,0,0,1-.75,3.52A5.09,5.09,0,0,1,116.93,371.45Z" style="fill: rgb(255, 255, 255); transform-origin: 115.961px 361.396px;" id="elae016tqr4o" class="animable"></path><path d="M116.06,372a5.62,5.62,0,0,1-3.39-1,4.66,4.66,0,0,1-1.94-3.56l-.56-11.14a5.88,5.88,0,0,1,1-3.61,3.9,3.9,0,0,1,2.73-1.87,4.31,4.31,0,0,1,3.12,1,6,6,0,0,1,2,3.2l2.67,10.83a4.64,4.64,0,0,1-.83,3.94A5.57,5.57,0,0,1,117,372,7.5,7.5,0,0,1,116.06,372Zm-1.79-20.24H114a3,3,0,0,0-2,1.45,4.86,4.86,0,0,0-.82,3l.55,11.14a3.73,3.73,0,0,0,1.55,2.81,4.89,4.89,0,0,0,3.6.79h0a4.59,4.59,0,0,0,3.17-1.83,3.61,3.61,0,0,0,.66-3.1l-2.66-10.83a5,5,0,0,0-1.67-2.66A3.29,3.29,0,0,0,114.27,351.77Z" style="fill: rgb(38, 50, 56); transform-origin: 115.993px 361.411px;" id="eludnt7mbme2h" class="animable"></path><path d="M160.85,157,147.43,141.1a5.36,5.36,0,0,1,.62-7.55l9.5-8.1a5.37,5.37,0,0,1,7.79.86l12.37,16.5S164,150.72,160.85,157Z" style="fill: rgb(255, 255, 255); transform-origin: 161.935px 140.58px;" id="el1lybfkswxsx" class="animable"></path><path d="M161,157.94l-13.91-16.52a5.88,5.88,0,0,1,.68-8.25l9.49-8.1a5.89,5.89,0,0,1,8.52.94l12.71,17-.49.28c-.13.08-13.6,7.91-16.66,14Zm.06-33.28a4.8,4.8,0,0,0-3.15,1.17l-9.49,8.1a4.88,4.88,0,0,0-.57,6.85l12.95,15.38c3.36-5.63,13.8-12.06,16.22-13.5l-12-16a4.83,4.83,0,0,0-3.36-1.92A5.25,5.25,0,0,0,161,124.66Z" style="fill: rgb(38, 50, 56); transform-origin: 162.101px 140.803px;" id="elhctlngnsugl" class="animable"></path><circle cx="157.16" cy="136.49" r="3.69" style="fill: rgb(255, 255, 255); transform-origin: 157.16px 136.49px;" id="el0ul807ircwji" class="animable"></circle><path d="M157.16,140.68a4.19,4.19,0,1,1,4.19-4.19A4.2,4.2,0,0,1,157.16,140.68Zm0-7.38a3.19,3.19,0,1,0,3.19,3.19A3.19,3.19,0,0,0,157.16,133.3Z" style="fill: rgb(38, 50, 56); transform-origin: 157.16px 136.49px;" id="elkwebl0ymk5" class="animable"></path><path d="M359.38,157l13.43-15.94a5.37,5.37,0,0,0-.63-7.55l-9.49-8.1a5.38,5.38,0,0,0-7.8.86l-12.37,16.5S356.22,150.72,359.38,157Z" style="fill: rgb(255, 255, 255); transform-origin: 358.296px 140.559px;" id="el962cmq07pg8" class="animable"></path><path d="M359.28,157.94l-.34-.68c-3.06-6.12-16.53-13.94-16.67-14l-.49-.28,12.71-17a5.84,5.84,0,0,1,4.06-2.31,5.77,5.77,0,0,1,4.46,1.37l9.5,8.1a5.89,5.89,0,0,1,.68,8.25Zm-16-15.28c2.42,1.44,12.86,7.87,16.21,13.5l12.95-15.38a4.88,4.88,0,0,0-.56-6.85l-9.5-8.1a4.87,4.87,0,0,0-7.06.78Z" style="fill: rgb(38, 50, 56); transform-origin: 358.172px 140.785px;" id="el0eoxn7p3m92" class="animable"></path><circle cx="363.07" cy="136.49" r="3.69" style="fill: rgb(255, 255, 255); transform-origin: 363.07px 136.49px;" id="el7szsfepva3w" class="animable"></circle><path d="M363.07,140.68a4.19,4.19,0,1,1,4.19-4.19A4.2,4.2,0,0,1,363.07,140.68Zm0-7.38a3.19,3.19,0,1,0,3.19,3.19A3.2,3.2,0,0,0,363.07,133.3Z" style="fill: rgb(38, 50, 56); transform-origin: 363.07px 136.49px;" id="elavqw4dgfc3u" class="animable"></path><path d="M359.11,311.59c-38.68,30.36-164.72,33.47-200.45,0-29.92-28-29.67-131.63,0-159.9,35.43-33.76,169-37.14,200.45,0C385.48,182.79,391.49,286.17,359.11,311.59Z" style="fill: rgb(38, 50, 56); transform-origin: 258.756px 230.314px;" id="ellzqtanlkxro" class="animable"></path><path d="M254.62,336c-44.28,0-80.13-8.94-96.31-24.09C144.59,299.1,136,268.8,135.82,232.87c-.16-36.92,8.46-68.17,22.49-81.54C179.67,131,234.94,122.67,278.49,125c39,2.07,68.54,11.69,81,26.38,16.08,19,25.41,66.13,21.23,107.36-2.59,25.59-10.16,44.5-21.3,53.25-18.08,14.19-58,23.63-101.64,24ZM264,125.61c-40.41,0-86.1,8.48-105,26.45-13.63,13-22.34,44.71-22.18,80.81.15,35.66,8.65,65.68,22.18,78.35,16.13,15.11,54,24.25,98.77,23.81,43.46-.42,83.11-9.77,101-23.83h0c10.93-8.58,18.36-27.25,20.93-52.57,4.15-41-5.07-87.83-21-106.61-12.29-14.49-41.55-24-80.29-26C273.73,125.74,268.88,125.61,264,125.61Z" style="fill: rgb(38, 50, 56); transform-origin: 258.767px 230.31px;" id="el62l1b1268gr" class="animable"></path><path d="M359.11,308.86c-38.68,30.36-164.72,33.47-200.45,0-29.92-28-29.67-131.63,0-159.9,35.43-33.76,169-37.14,200.45,0C385.48,180.05,391.49,283.44,359.11,308.86Z" style="fill: rgb(255, 255, 255); transform-origin: 258.756px 227.584px;" id="eldoa9ydwoohw" class="animable"></path><path d="M254.62,333.31c-44.28,0-80.13-8.94-96.31-24.09-13.72-12.85-22.34-43.16-22.49-79.08-.16-36.92,8.46-68.17,22.49-81.54,21.36-20.35,76.63-28.66,120.18-26.34,39,2.07,68.54,11.69,81,26.38,16.08,19,25.41,66.13,21.23,107.36-2.59,25.59-10.16,44.5-21.3,53.25l-.31-.39.31.39c-18.08,14.19-58,23.63-101.64,24.05ZM264,122.88c-40.41,0-86.1,8.48-105,26.44-13.63,13-22.34,44.71-22.18,80.82.15,35.65,8.65,65.68,22.18,78.35,16.13,15.11,54,24.25,98.77,23.81,43.46-.42,83.11-9.77,101-23.84,10.93-8.58,18.36-27.24,20.93-52.56,4.15-41-5.07-87.83-21-106.61-12.29-14.49-41.55-24-80.29-26C273.73,123,268.88,122.88,264,122.88Z" style="fill: rgb(38, 50, 56); transform-origin: 258.767px 227.596px;" id="elo3uuqwpv4y" class="animable"></path><path d="M359.11,306c-38.68,30.36-164.72,33.48-200.45,0-29.92-28-29.67-131.62,0-159.89,35.43-33.76,169-37.14,200.45,0C385.48,177.18,391.49,280.57,359.11,306Z" style="fill: rgb(255, 255, 255); transform-origin: 258.756px 224.731px;" id="elvq9xj4pkknh" class="animable"></path><path d="M254.62,330.44c-44.28,0-80.13-8.94-96.31-24.09-13.72-12.86-22.34-43.16-22.49-79.08-.16-36.93,8.46-68.17,22.49-81.54,21.36-20.35,76.63-28.66,120.18-26.35,39,2.08,68.54,11.69,81,26.39,16.08,19,25.41,66.12,21.23,107.36-2.59,25.59-10.16,44.5-21.3,53.25-18.08,14.19-58,23.63-101.64,24ZM264,120c-40.41,0-86.1,8.47-105,26.44-13.63,13-22.34,44.71-22.18,80.82.15,35.65,8.65,65.67,22.18,78.35,16.13,15.11,54,24.24,98.77,23.8,43.46-.41,83.11-9.77,101-23.83h0c10.93-8.58,18.36-27.25,20.93-52.56,4.15-41-5.07-87.83-21-106.62-12.29-14.48-41.55-24-80.29-26C273.73,120.13,268.88,120,264,120Z" style="fill: rgb(38, 50, 56); transform-origin: 258.767px 224.722px;" id="el9ca2ctm0e2" class="animable"></path><path d="M158.66,155.86c-14.14,13.46-21.59,44-22.29,75.37.7,31.19,8.1,61.47,22.29,74.75,35.73,33.48,161.77,30.36,200.45,0,14.58-11.44,21.37-38.68,22-68-.75-32.92-8.84-66.55-22-82.1C327.61,118.72,194.09,122.09,158.66,155.86Z" style="fill: rgb(255, 255, 255); transform-origin: 258.74px 229.595px;" id="elvkjbylgcmti" class="animable"></path><path d="M254.62,330.44c-44.28,0-80.13-8.94-96.31-24.09-13.27-12.44-21.66-40.51-22.44-75.11.77-34.27,9.37-63.28,22.44-75.74,21.36-20.36,76.63-28.67,120.18-26.35,39,2.08,68.54,11.69,81,26.39,12.66,14.92,21.35,47.27,22.15,82.41-.74,33-8.84,57.93-22.22,68.43-18.08,14.19-58,23.63-101.64,24Zm-96-174.58.34.36c-12.89,12.28-21.37,41-22.13,75,.76,33.8,9.24,62.31,22.13,74.38,16.13,15.11,54,24.23,98.77,23.8,43.46-.41,83.11-9.77,101-23.83,13.14-10.32,21.1-35,21.84-67.64-.8-34.9-9.4-67-21.91-81.77-12.29-14.48-41.55-24-80.29-26-43.34-2.3-98.28,5.91-119.44,26.07Z" style="fill: rgb(38, 50, 56); transform-origin: 258.755px 229.606px;" id="el4rczl2qdqyb" class="animable"></path><path d="M260.54,155.48c43.31,0,82.69,10.27,112,27-3.52-11-8-20.34-13.4-26.66-31.5-37.14-165-33.77-200.45,0-6.93,6.59-12.24,17.3-15.95,30.18C172.49,167.2,214.27,155.48,260.54,155.48Z" style="fill: rgb(38, 50, 56); transform-origin: 257.64px 157.607px;" id="elk9qhqm7mo9m" class="animable"></path><path d="M141.87,187.16l.36-1.26c3.92-13.6,9.48-24.11,16.08-30.4,21.36-20.36,76.63-28.67,120.18-26.35,39,2.08,68.54,11.69,81,26.39,5.24,6.18,9.78,15.2,13.5,26.82l.39,1.23-1.12-.64c-30.38-17.39-70.06-27-111.72-27C215.8,156,174.05,166.8,143,186.46ZM264,129.77c-40.41,0-86.1,8.48-105,26.45-6.27,6-11.6,15.88-15.44,28.7,31.11-19.32,72.59-29.94,117-29.94,41.32,0,80.72,9.39,111.1,26.47-3.56-10.77-8-19.49-12.91-25.27-12.29-14.48-41.55-24-80.29-26C273.73,129.9,268.88,129.77,264,129.77Z" style="fill: rgb(38, 50, 56); transform-origin: 257.625px 157.966px;" id="el3dk4ti0c5yd" class="animable"></path><path d="M349.11,300.76c-34.82,27.34-148.31,30.14-180.48,0-26.94-25.23-26.72-118.52,0-144,31.9-30.4,152.12-33.44,180.48,0C372.86,184.79,378.27,277.88,349.11,300.76Z" style="fill: rgb(38, 50, 56); transform-origin: 258.755px 227.567px;" id="elre730deos6s" class="animable"></path><path d="M255,322.83c-39.88,0-72.17-8.05-86.75-21.7-12.36-11.59-20.13-38.89-20.27-71.24-.14-33.26,7.62-61.41,20.27-73.46,19.24-18.34,69-25.82,108.25-23.73,35.14,1.86,61.74,10.53,73,23.77C364,173.56,372.39,216,368.63,253.18c-2.34,23.05-9.16,40.09-19.21,48h0c-16.28,12.78-52.22,21.28-91.54,21.66Zm8.4-189.47c-36.36,0-77.49,7.63-94.46,23.79-12.26,11.69-20.1,40.24-20,72.73.14,32.09,7.78,59.12,20,70.52,14.51,13.59,48.56,21.79,88.9,21.42,39.12-.38,74.81-8.8,90.94-21.45h0c9.83-7.72,16.51-24.51,18.82-47.29,3.74-36.91-4.56-79.06-18.9-96-11.05-13-37.39-21.57-72.25-23.42C272.23,133.47,267.87,133.36,263.43,133.36Z" style="fill: rgb(255, 255, 255); transform-origin: 258.752px 227.6px;" id="elfx71l9lbdwk" class="animable"></path><path d="M336.72,376.8a10.5,10.5,0,0,1-3.07-20.54c18.28-5.6,43.53-22.21,43.79-22.38A10.5,10.5,0,0,1,389,351.39c-1.13.75-28,18.46-49.22,24.95A10.6,10.6,0,0,1,336.72,376.8Z" style="fill: rgb(38, 50, 56); transform-origin: 359.789px 354.588px;" id="elojywy3398lf" class="animable"></path><path d="M342.25,366.39a3.27,3.27,0,1,0-3.26,3.26A3.26,3.26,0,0,0,342.25,366.39Z" style="fill: rgb(255, 255, 255); transform-origin: 338.98px 366.38px;" id="ely8mxeyd2lp" class="animable"></path><path d="M339,370.15a3.76,3.76,0,1,1,3.76-3.76A3.76,3.76,0,0,1,339,370.15Zm0-6.52a2.76,2.76,0,1,0,2.76,2.76A2.77,2.77,0,0,0,339,363.63Z" style="fill: rgb(38, 50, 56); transform-origin: 339px 366.39px;" id="el5ffsrwffush" class="animable"></path><path d="M359.31,359a3.27,3.27,0,1,0-3.27,3.26A3.27,3.27,0,0,0,359.31,359Z" style="fill: rgb(255, 255, 255); transform-origin: 356.04px 358.99px;" id="elkqr3058z90m" class="animable"></path><path d="M356,362.78a3.77,3.77,0,1,1,3.77-3.76A3.77,3.77,0,0,1,356,362.78Zm0-6.53a2.77,2.77,0,1,0,2.77,2.77A2.77,2.77,0,0,0,356,356.25Z" style="fill: rgb(38, 50, 56); transform-origin: 356px 359.01px;" id="elvfbus1yema" class="animable"></path><path d="M373.55,352.07a3.26,3.26,0,1,0-3.26,3.26A3.26,3.26,0,0,0,373.55,352.07Z" style="fill: rgb(255, 255, 255); transform-origin: 370.29px 352.07px;" id="elf6ajk8ruuvg" class="animable"></path><path d="M370.29,355.83a3.77,3.77,0,1,1,3.76-3.76A3.76,3.76,0,0,1,370.29,355.83Zm0-6.53a2.77,2.77,0,1,0,2.76,2.77A2.77,2.77,0,0,0,370.29,349.3Z" style="fill: rgb(38, 50, 56); transform-origin: 370.28px 352.06px;" id="elva5fergl35l" class="animable"></path><path d="M387.39,342.67a3.26,3.26,0,1,0-3.26,3.27A3.26,3.26,0,0,0,387.39,342.67Z" style="fill: rgb(255, 255, 255); transform-origin: 384.13px 342.68px;" id="elv615dy0v4md" class="animable"></path><path d="M384.13,346.44a3.77,3.77,0,1,1,3.76-3.77A3.76,3.76,0,0,1,384.13,346.44Zm0-6.53a2.77,2.77,0,1,0,2.76,2.76A2.77,2.77,0,0,0,384.13,339.91Z" style="fill: rgb(38, 50, 56); transform-origin: 384.12px 342.67px;" id="el7aii5tlaaxv" class="animable"></path><path d="M184.16,376.8a10.5,10.5,0,0,0,3.07-20.54c-18.28-5.6-43.53-22.21-43.79-22.38a10.5,10.5,0,0,0-11.58,17.51c1.13.75,28,18.46,49.22,24.95A10.6,10.6,0,0,0,184.16,376.8Z" style="fill: rgb(38, 50, 56); transform-origin: 161.018px 354.543px;" id="el7yq7hi9gv4" class="animable"></path><path d="M178.63,366.39a3.26,3.26,0,1,1,3.26,3.26A3.26,3.26,0,0,1,178.63,366.39Z" style="fill: rgb(255, 255, 255); transform-origin: 181.89px 366.39px;" id="elo6es89dexpb" class="animable"></path><path d="M181.89,370.15a3.76,3.76,0,1,1,3.76-3.76A3.76,3.76,0,0,1,181.89,370.15Zm0-6.52a2.76,2.76,0,1,0,2.76,2.76A2.77,2.77,0,0,0,181.89,363.63Z" style="fill: rgb(38, 50, 56); transform-origin: 181.89px 366.39px;" id="els7lzma3fxh" class="animable"></path><path d="M161.57,359a3.27,3.27,0,1,1,3.27,3.26A3.26,3.26,0,0,1,161.57,359Z" style="fill: rgb(255, 255, 255); transform-origin: 164.84px 358.99px;" id="elfemkq4ri7tr" class="animable"></path><path d="M164.84,362.78A3.77,3.77,0,1,1,168.6,359,3.77,3.77,0,0,1,164.84,362.78Zm0-6.53A2.77,2.77,0,1,0,167.6,359,2.77,2.77,0,0,0,164.84,356.25Z" style="fill: rgb(38, 50, 56); transform-origin: 164.83px 359.01px;" id="el6w0d8nyi46h" class="animable"></path><path d="M147.32,352.07a3.27,3.27,0,1,1,3.27,3.26A3.27,3.27,0,0,1,147.32,352.07Z" style="fill: rgb(255, 255, 255); transform-origin: 150.59px 352.06px;" id="elwgtc8inhmv" class="animable"></path><path d="M150.59,355.83a3.77,3.77,0,1,1,3.76-3.76A3.77,3.77,0,0,1,150.59,355.83Zm0-6.53a2.77,2.77,0,1,0,2.76,2.77A2.77,2.77,0,0,0,150.59,349.3Z" style="fill: rgb(38, 50, 56); transform-origin: 150.58px 352.06px;" id="elpdd765gr5tp" class="animable"></path><path d="M133.49,342.67a3.26,3.26,0,1,1,3.26,3.27A3.26,3.26,0,0,1,133.49,342.67Z" style="fill: rgb(255, 255, 255); transform-origin: 136.75px 342.68px;" id="elhutrvfscwwu" class="animable"></path><path d="M136.75,346.44a3.77,3.77,0,1,1,3.76-3.77A3.76,3.76,0,0,1,136.75,346.44Zm0-6.53a2.77,2.77,0,1,0,2.76,2.76A2.77,2.77,0,0,0,136.75,339.91Z" style="fill: rgb(38, 50, 56); transform-origin: 136.74px 342.67px;" id="elh9ei9czfthf" class="animable"></path><path d="M260.51,411.56c-58,0-112.33-19.43-153.06-54.71A6.5,6.5,0,1,1,116,347c38.36,33.24,89.7,51.54,144.55,51.54,54.18,0,105.07-17.92,143.3-50.46a6.5,6.5,0,0,1,8.42,9.9C371.66,392.54,317.78,411.56,260.51,411.56Z" style="fill: rgb(255, 255, 255); transform-origin: 259.824px 378.482px;" id="elot7dri3e9jf" class="animable"></path><path d="M260.51,412.06c-58.1,0-112.57-19.47-153.39-54.83a7,7,0,0,1,9.17-10.59c38.27,33.16,89.49,51.42,144.22,51.42,54.06,0,104.84-17.88,143-50.34a7,7,0,1,1,9.08,10.66C371.89,393,317.89,412.06,260.51,412.06Zm-148.8-66.12a6,6,0,0,0-3.93,10.53c40.63,35.2,94.87,54.59,152.73,54.59,57.15,0,110.91-19,151.4-53.44a6,6,0,0,0-7.78-9.14c-38.32,32.62-89.32,50.58-143.62,50.58-55,0-106.42-18.35-144.88-51.66A6,6,0,0,0,111.71,345.94Z" style="fill: rgb(38, 50, 56); transform-origin: 259.882px 378.496px;" id="elkytof8brv7" class="animable"></path><g id="elbnx3i1uzyf"><circle cx="188.43" cy="203.43" r="10.7" style="fill: rgb(232, 232, 232); transform-origin: 188.43px 203.43px; transform: rotate(-45deg);" class="animable"></circle></g><circle cx="260.12" cy="180.92" r="7.39" style="fill: rgb(232, 232, 232); transform-origin: 260.12px 180.92px;" id="el4stmjwnopx" class="animable"></circle><g id="el63v98vucx4c"><circle cx="216.79" cy="269.05" r="10.96" style="fill: rgb(232, 232, 232); transform-origin: 216.79px 269.05px; transform: rotate(-13.46deg);" class="animable"></circle></g><circle cx="320.97" cy="175.45" r="5.48" style="fill: rgb(232, 232, 232); transform-origin: 320.97px 175.45px;" id="elcnwrojvmut7" class="animable"></circle><circle cx="244.74" cy="287.14" r="5.48" style="fill: rgb(232, 232, 232); transform-origin: 244.74px 287.14px;" id="elpieit53deoj" class="animable"></circle><path d="M304.77,197.57c-4.28-.66-4.82-1.2-5.48-5.47-.67,4.27-1.2,4.81-5.48,5.47,4.28.67,4.81,1.21,5.48,5.48C300,198.78,300.49,198.24,304.77,197.57Z" style="fill: rgb(232, 232, 232); transform-origin: 299.29px 197.575px;" id="ele565s1vtjfd" class="animable"></path><path d="M318.77,302.74c-4.28-.66-4.82-1.2-5.48-5.48-.67,4.28-1.21,4.82-5.48,5.48,4.27.66,4.81,1.2,5.48,5.48C314,303.94,314.49,303.4,318.77,302.74Z" style="fill: rgb(232, 232, 232); transform-origin: 313.29px 302.74px;" id="elqic82jpbjzd" class="animable"></path><path d="M343.82,206.78c-4.28-.66-4.81-1.2-5.48-5.48-.66,4.28-1.2,4.82-5.48,5.48,4.28.66,4.82,1.2,5.48,5.48C339,208,339.54,207.44,343.82,206.78Z" style="fill: rgb(232, 232, 232); transform-origin: 338.34px 206.78px;" id="elu4eqbmb6r2d" class="animable"></path><path d="M200.92,158.65c-4.28-.66-4.81-1.2-5.48-5.48-.66,4.28-1.2,4.82-5.48,5.48,4.28.67,4.82,1.21,5.48,5.48C196.11,159.86,196.64,159.32,200.92,158.65Z" style="fill: rgb(232, 232, 232); transform-origin: 195.44px 158.65px;" id="elurs2t7bumuk" class="animable"></path><g id="ellr806bu9rli"><circle cx="250.93" cy="226.05" r="22.02" style="fill: rgb(232, 232, 232); transform-origin: 250.93px 226.05px; transform: rotate(-76.84deg);" class="animable"></circle></g><path d="M228.91,226.05c0,.15,0,.31,0,.46l29.48-21.18a22,22,0,0,0-7.48-1.3c-.58,0-1.15,0-1.71.07L229,224.69C228.93,225.14,228.91,225.59,228.91,226.05Z" style="fill: rgb(38, 50, 56); transform-origin: 243.65px 215.27px;" id="elpl8ke3h3s68" class="animable"></path><path d="M265.69,209.71a21.91,21.91,0,0,0-5.91-3.83l-16,16Z" style="fill: rgb(38, 50, 56); transform-origin: 254.735px 213.88px;" id="elu3g3i0aq9o" class="animable"></path><path d="M243.79,236.76l29-13.35a22,22,0,0,0-2.28-7.43Z" style="fill: rgb(38, 50, 56); transform-origin: 258.29px 226.37px;" id="elhrdzu3cqgje" class="animable"></path><path d="M229.56,220.76l18.3-16.51A22,22,0,0,0,229.56,220.76Z" style="fill: rgb(38, 50, 56); transform-origin: 238.71px 212.505px;" id="el0f579qkj4gtc" class="animable"></path><path d="M257,247.22l7.06-9.86-17.42,10.28a22,22,0,0,0,4.32.42A22.25,22.25,0,0,0,257,247.22Z" style="fill: rgb(38, 50, 56); transform-origin: 255.35px 242.71px;" id="elpig3h7ezj8p" class="animable"></path><path d="M239.62,229.62l-9.36,4a20.94,20.94,0,0,0,1.41,3.08Z" style="fill: rgb(38, 50, 56); transform-origin: 234.94px 233.16px;" id="el5pzyu7fy1tx" class="animable"></path><path d="M253.91,238.55,235.8,242a21.89,21.89,0,0,0,9,5.17Z" style="fill: rgb(38, 50, 56); transform-origin: 244.855px 242.86px;" id="elpzfx6w825p" class="animable"></path><path d="M297.1,277.82a186,186,0,0,0-17.59,9.45,5.88,5.88,0,0,0-.5-1.72c11.65-6.53,41.87-22.84,74.79-35.45l-.36-.94c-33,12.64-63.25,29-74.92,35.52a6.12,6.12,0,0,0-.93-1c4.92-2.53,17.71-9.09,31.44-16.23l-.47-.89c-14.16,7.37-27.32,14.12-31.88,16.45a5.87,5.87,0,1,0,2.86,5.45,187.32,187.32,0,0,1,18-9.69Z" style="fill: rgb(232, 232, 232); transform-origin: 310.807px 271.544px;" id="elqpteclxko9b" class="animable"></path><g id="eldz1s020wmn8"><path d="M158.1,276.15c3.19,10,7.58,18.31,13.19,23.56,31.26,29.28,141.51,26.56,175.34,0C362.7,287.1,368,252.56,365.3,220.06,264.08,181.05,192.68,237.4,158.1,276.15Z" style="fill: rgb(232, 232, 232); opacity: 0.3; transform-origin: 262.035px 263.776px;" class="animable"></path></g><circle cx="219.75" cy="186.05" r="1.82" style="fill: rgb(255, 255, 255); transform-origin: 219.75px 186.05px;" id="el4vrm4ce57dq" class="animable"></circle><path d="M241.61,150.84a1.82,1.82,0,1,1-1.82-1.82A1.83,1.83,0,0,1,241.61,150.84Z" style="fill: rgb(255, 255, 255); transform-origin: 239.79px 150.84px;" id="elu12rctx07k" class="animable"></path><path d="M276.22,150.23a3.65,3.65,0,1,1-3.65-3.64A3.64,3.64,0,0,1,276.22,150.23Z" style="fill: rgb(255, 255, 255); transform-origin: 272.57px 150.24px;" id="eltr4yxw9tus" class="animable"></path><circle cx="301.11" cy="153.27" r="1.82" style="fill: rgb(255, 255, 255); transform-origin: 301.11px 153.27px;" id="els359deh78to" class="animable"></circle><path d="M183.93,259.21a2.13,2.13,0,1,1-2.13-2.12A2.13,2.13,0,0,1,183.93,259.21Z" style="fill: rgb(255, 255, 255); transform-origin: 181.8px 259.22px;" id="ellon3eadap6n" class="animable"></path><path d="M168.75,235.23a1.82,1.82,0,1,1-1.82-1.82A1.82,1.82,0,0,1,168.75,235.23Z" style="fill: rgb(255, 255, 255); transform-origin: 166.93px 235.23px;" id="el7kkdwdn2dl5" class="animable"></path><path d="M209.43,245.86a1.52,1.52,0,1,1-1.52-1.52A1.52,1.52,0,0,1,209.43,245.86Z" style="fill: rgb(255, 255, 255); transform-origin: 207.91px 245.86px;" id="elab64xi4sg3g" class="animable"></path><circle cx="282.59" cy="267.71" r="0.91" style="fill: rgb(255, 255, 255); transform-origin: 282.59px 267.71px;" id="el3k3qbymhnva" class="animable"></circle><path d="M328.43,285.32a2.13,2.13,0,1,1-2.12-2.12A2.12,2.12,0,0,1,328.43,285.32Z" style="fill: rgb(255, 255, 255); transform-origin: 326.3px 285.33px;" id="eluox7059izuj" class="animable"></path><path d="M346,233.41a1.82,1.82,0,1,1-1.82-1.82A1.82,1.82,0,0,1,346,233.41Z" style="fill: rgb(255, 255, 255); transform-origin: 344.18px 233.41px;" id="elql0nzzhbw2" class="animable"></path><path d="M188.18,295.64a2.13,2.13,0,1,1-2.13-2.12A2.13,2.13,0,0,1,188.18,295.64Z" style="fill: rgb(255, 255, 255); transform-origin: 186.05px 295.65px;" id="elzvgevkbpz9c" class="animable"></path><circle cx="237.66" cy="305.36" r="2.73" style="fill: rgb(255, 255, 255); transform-origin: 237.66px 305.36px;" id="elryele83qpf" class="animable"></circle><path d="M347.86,186.66a2.43,2.43,0,1,1-2.43-2.43A2.43,2.43,0,0,1,347.86,186.66Z" style="fill: rgb(255, 255, 255); transform-origin: 345.43px 186.66px;" id="elw16v7zszvn" class="animable"></path><path d="M353.93,198.5a2.73,2.73,0,1,1-2.73-2.73A2.73,2.73,0,0,1,353.93,198.5Z" style="fill: rgb(255, 255, 255); transform-origin: 351.2px 198.5px;" id="el890se1k63ns" class="animable"></path><path d="M343.61,167.23A1.22,1.22,0,1,1,342.4,166,1.22,1.22,0,0,1,343.61,167.23Z" style="fill: rgb(255, 255, 255); transform-origin: 342.39px 167.22px;" id="el72ci654mtie" class="animable"></path><circle cx="359.4" cy="221.27" r="1.21" style="fill: rgb(255, 255, 255); transform-origin: 359.4px 221.27px;" id="eliea9sexdkl" class="animable"></circle><path d="M329,234.93a2.13,2.13,0,1,1-2.13-2.13A2.12,2.12,0,0,1,329,234.93Z" style="fill: rgb(255, 255, 255); transform-origin: 326.87px 234.93px;" id="elenukjho73yf" class="animable"></path><path d="M320.54,192.43a1.52,1.52,0,1,1-1.52-1.52A1.52,1.52,0,0,1,320.54,192.43Z" style="fill: rgb(255, 255, 255); transform-origin: 319.02px 192.43px;" id="elvg0ry6kl5jf" class="animable"></path><path d="M327.82,153.57a2.13,2.13,0,1,1-2.12-2.13A2.12,2.12,0,0,1,327.82,153.57Z" style="fill: rgb(255, 255, 255); transform-origin: 325.69px 153.57px;" id="elr7m9ffbixkl" class="animable"></path><path d="M363,258.91a3,3,0,1,1-3-3A3,3,0,0,1,363,258.91Z" style="fill: rgb(255, 255, 255); transform-origin: 360px 258.91px;" id="elvn4doorz3g" class="animable"></path><path d="M353.93,271.66a1.82,1.82,0,1,1-1.82-1.82A1.81,1.81,0,0,1,353.93,271.66Z" style="fill: rgb(255, 255, 255); transform-origin: 352.11px 271.66px;" id="elhcce3d103yb" class="animable"></path><circle cx="338.15" cy="271.05" r="1.21" style="fill: rgb(255, 255, 255); transform-origin: 338.15px 271.05px;" id="elzo9ain2khs" class="animable"></circle><path d="M339.36,244a.91.91,0,1,1-.91-.91A.91.91,0,0,1,339.36,244Z" style="fill: rgb(255, 255, 255); transform-origin: 338.45px 244px;" id="eld5dkpxek8cf" class="animable"></path></g><defs>     <filter id="active" height="200%">         <feMorphology in="SourceAlpha" result="DILATED" operator="dilate" radius="2"></feMorphology>                <feFlood flood-color="#32DFEC" flood-opacity="1" result="PINK"></feFlood>        <feComposite in="PINK" in2="DILATED" operator="in" result="OUTLINE"></feComposite>        <feMerge>            <feMergeNode in="OUTLINE"></feMergeNode>            <feMergeNode in="SourceGraphic"></feMergeNode>        </feMerge>    </filter>    <filter id="hover" height="200%">        <feMorphology in="SourceAlpha" result="DILATED" operator="dilate" radius="2"></feMorphology>                <feFlood flood-color="#ff0000" flood-opacity="0.5" result="PINK"></feFlood>        <feComposite in="PINK" in2="DILATED" operator="in" result="OUTLINE"></feComposite>        <feMerge>            <feMergeNode in="OUTLINE"></feMergeNode>            <feMergeNode in="SourceGraphic"></feMergeNode>        </feMerge>            <feColorMatrix type="matrix" values="0   0   0   0   0                0   1   0   0   0                0   0   0   0   0                0   0   0   1   0 "></feColorMatrix>    </filter></defs></svg>